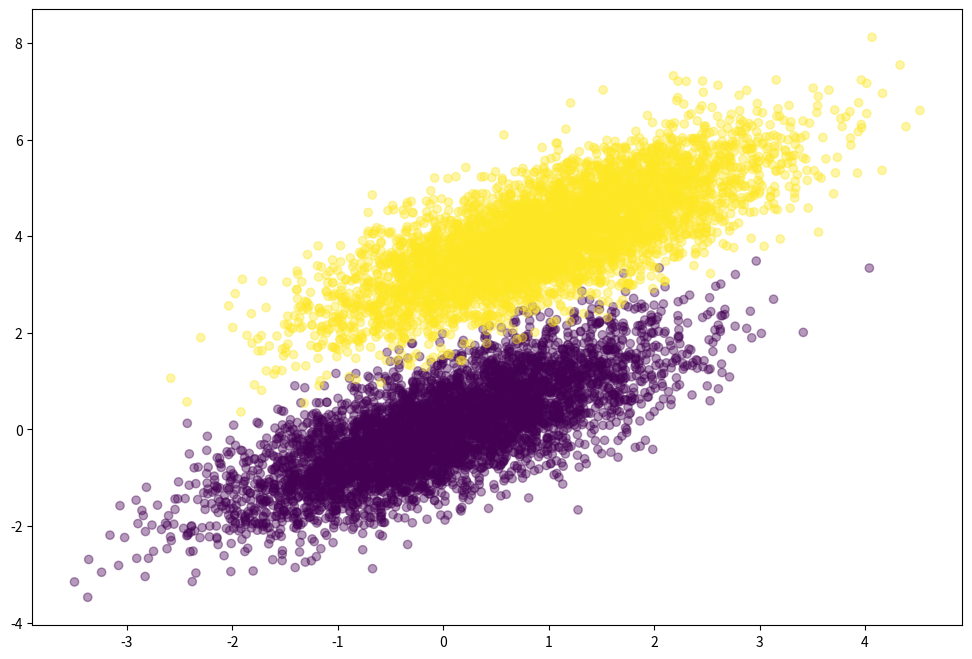

Source code (Python):
# Implementation of standard log regression.

import numpy as np
import matplotlib.pyplot as plt

num_observations=5000
x1=np.random.multivariate_normal([0,0], [[1,.75],[.75,1]], num_observations)
x2=np.random.multivariate_normal([1,4], [[1,.75],[.75,1]], num_observations)

simulated_separableish_features=np.vstack((x1,x2)).astype(np.float32)
simulated_labels=np.hstack((np.zeros(num_observations),np.ones(num_observations)))

plt.figure(figsize=(12,8))
plt.scatter(simulated_separableish_features[:,0], simulated_separableish_features[:,1],c=simulated_labels,alpha=.4)
plt.show()

def sigmoid(scores):
    return 1/(1+np.exp(-scores))

#  log likelihood is calculated this formula, where y is the target class, xi is a data point and β is a weights vector ll=∑yiβTxi - log(1+e^(βTxi))
def log_likelihood(features,target,weights):
    scores=np.dot(features,weights)
    return np.sum(target*scores-np.log(1+np.exp(scores)))

def logistic_regression(features,target,num_steps,learning_rate,add_intercept=False):
    if add_intercept:
        intercept=np.ones((features.shape[0],1))
        features=np.hstack((intercept,features))
    weights=np.zeros(features.shape[1])

    for step in range(num_steps):
        scores=np.dot(features,weights)
        predictions=sigmoid(scores)

        # taking the derivative of the log likelihood equation(to maximize it) and changing to matrix form ∇ll=XT(Y-Predictions) 
        output_error_signal=target-predictions
        gradient=np.dot(features.T,output_error_signal)
        weights+=learning_rate*gradient
        if step%10000==0:
            print(log_likelihood(features, target, weights))
    return weights


weights=logistic_regression(simulated_separableish_features, simulated_labels,num_steps=30000, learning_rate=5e-5,add_intercept=True)
data_with_intercept=np.hstack((np.ones((simulated_separableish_features.shape[0], 1)),simulated_separableish_features))
final_scores=np.dot(data_with_intercept, weights)
preds=np.round(sigmoid(final_scores))
print('Accuracy from model: {}'.format((preds==simulated_labels).sum().astype(float)/len(preds)))

# if model was trained longer with a small lr it would eventually match the actual implementaions accuracy, cuz gradient ascent
# on a concave function will eventually reach global optimum
